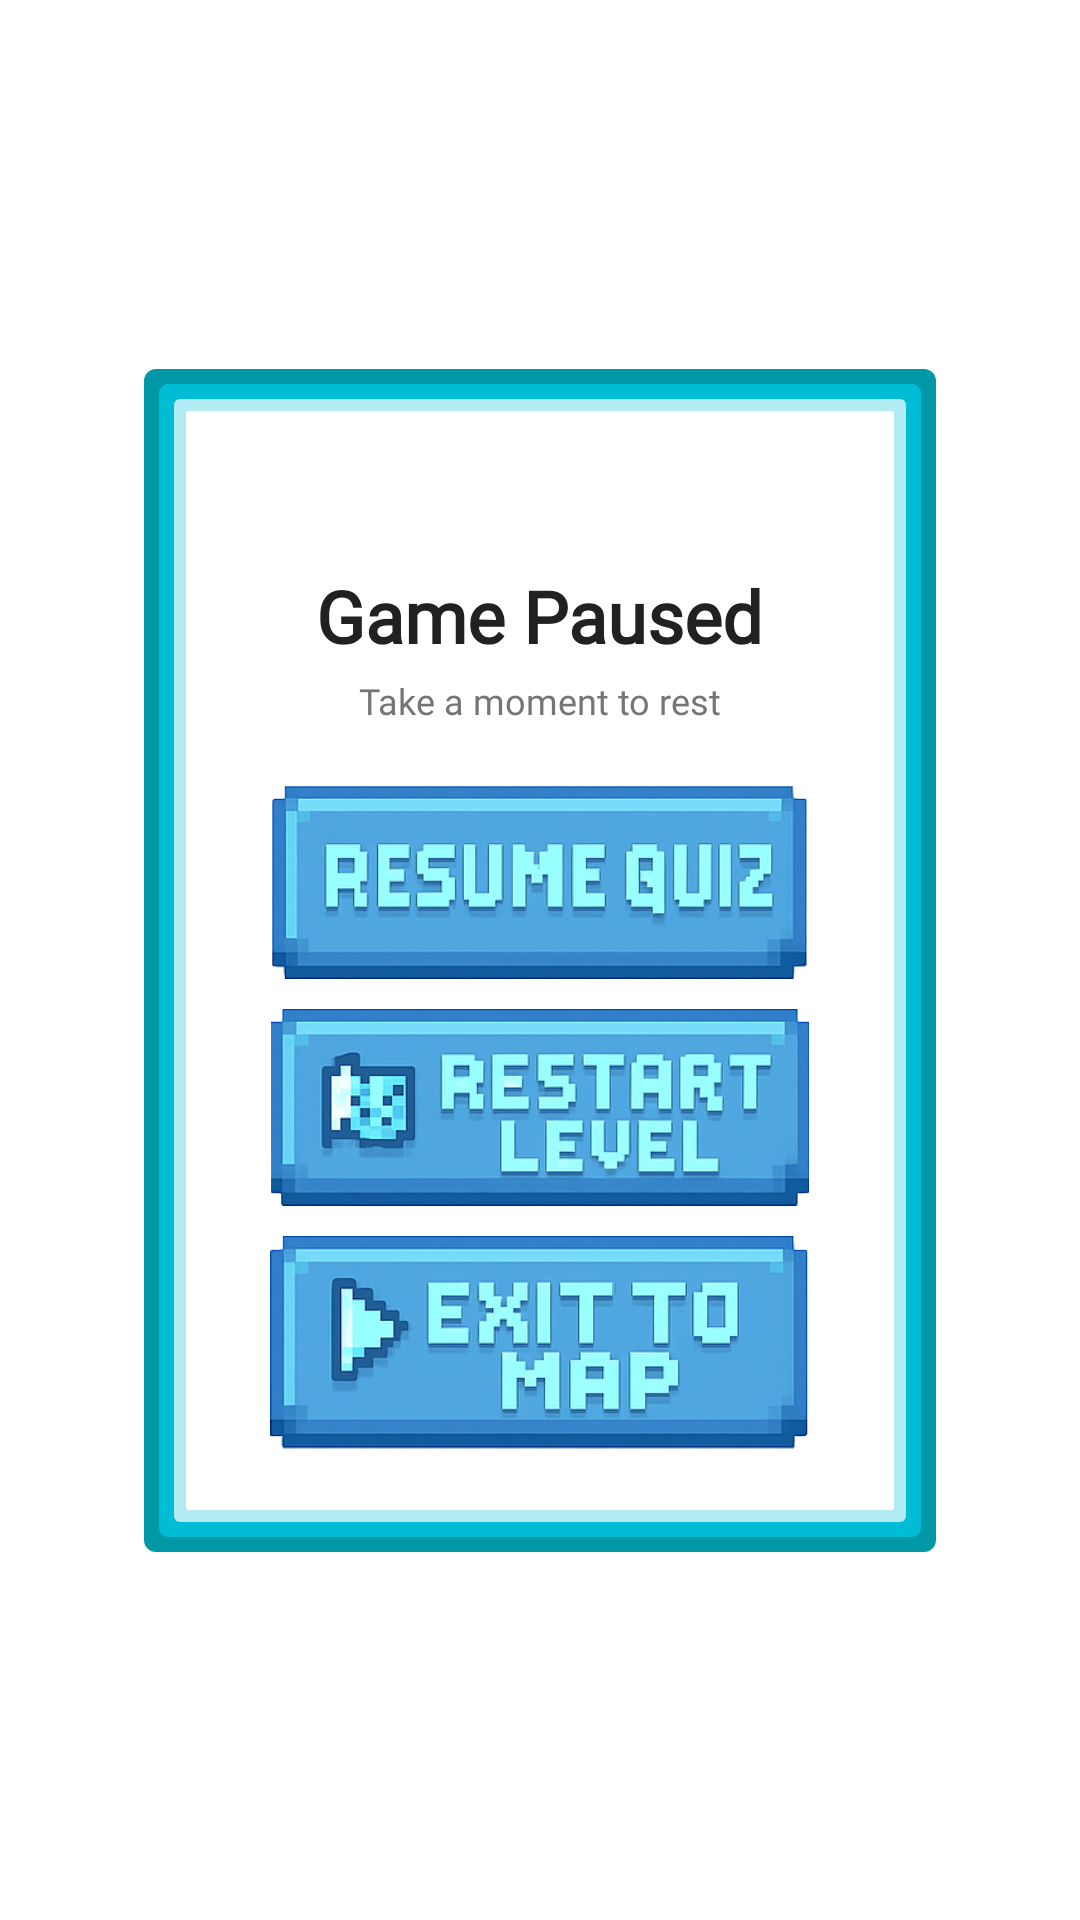

Android layout source for this screen:
<!-- AndroidManifest.xml: application theme Theme.OptiLearn -->
<!-- res/layout/dialog_pause_menu.xml -->
<?xml version="1.0" encoding="utf-8"?>
<androidx.constraintlayout.widget.ConstraintLayout
    xmlns:android="http://schemas.android.com/apk/res/android"
    xmlns:app="http://schemas.android.com/apk/res-auto"
    android:layout_width="match_parent"
    android:layout_height="wrap_content"
    android:padding="16dp">

    
    <FrameLayout
        android:layout_width="match_parent"
        android:layout_height="wrap_content"
        android:layout_marginStart="32dp"
        android:layout_marginEnd="32dp"
        android:background="@drawable/pixelated_modal_outline"
        app:layout_constraintTop_toTopOf="parent"
        app:layout_constraintBottom_toBottomOf="parent"
        app:layout_constraintStart_toStartOf="parent"
        app:layout_constraintEnd_toEndOf="parent">

        <LinearLayout
            android:layout_width="match_parent"
            android:layout_height="wrap_content"
            android:orientation="vertical"
            android:padding="20dp"
            android:layout_margin="14dp">

            
            <ImageView
                android:id="@+id/btnClosePause"
                android:layout_width="28dp"
                android:layout_height="28dp"
                android:layout_gravity="end"
                android:src="@drawable/ic_close"
                android:background="?attr/selectableItemBackgroundBorderless"
                app:tint="@color/text_secondary"
                android:padding="4dp" />

            
            <TextView
                android:layout_width="wrap_content"
                android:layout_height="wrap_content"
                android:text="Game Paused"
                android:textSize="24sp"
                android:textStyle="bold"
                android:textColor="@color/text_primary"
                android:fontFamily="@font/pixelated_pusab"
                android:layout_gravity="center_horizontal"
                android:layout_marginTop="4dp" />

            
            <TextView
                android:layout_width="wrap_content"
                android:layout_height="wrap_content"
                android:text="Take a moment to rest"
                android:textSize="12sp"
                android:fontFamily="@font/pixelated_display"
                android:textColor="@color/text_secondary"
                android:layout_gravity="center_horizontal"
                android:layout_marginTop="4dp"
                android:layout_marginBottom="20dp" />

            
            <androidx.appcompat.widget.AppCompatImageButton
                android:id="@+id/btnResume"
                android:layout_width="@dimen/pause_button_max_width"
                android:layout_height="wrap_content"
                android:layout_marginBottom="10dp"
                android:adjustViewBounds="true"
                android:background="@android:color/transparent"
                android:layout_gravity="center"
                android:contentDescription="@string/btn_resume_quiz"
                android:padding="0dp"
                android:scaleType="fitCenter"
                android:minWidth="@dimen/pause_button_min_width"
                android:maxWidth="@dimen/pause_button_max_width"
                android:maxHeight="@dimen/pause_button_max_height"
                android:minHeight="@dimen/pause_button_min_height"
                app:srcCompat="@drawable/resumequiz_btn" />

            
            <androidx.appcompat.widget.AppCompatImageButton
                android:id="@+id/btnRestart"
                android:layout_width="@dimen/pause_button_max_width"
                android:layout_height="wrap_content"
                android:layout_marginBottom="10dp"
                android:adjustViewBounds="true"
                android:background="@android:color/transparent"
                android:layout_gravity="center"
                android:contentDescription="@string/btn_retry"
                android:padding="0dp"
                android:scaleType="fitCenter"
                android:minWidth="@dimen/pause_button_min_width"
                android:maxWidth="@dimen/pause_button_max_width"
                android:maxHeight="@dimen/pause_button_max_height"
                android:minHeight="@dimen/pause_button_min_height"
                app:srcCompat="@drawable/restartlevel_btn" />

            
            <androidx.appcompat.widget.AppCompatImageButton
                android:id="@+id/btnExitQuiz"
                android:layout_width="@dimen/pause_button_max_width"
                android:layout_height="wrap_content"
                android:adjustViewBounds="true"
                android:background="@android:color/transparent"
                android:layout_gravity="center"
                android:contentDescription="@string/btn_back_to_map"
                android:padding="0dp"
                android:scaleType="fitCenter"
                android:minWidth="@dimen/pause_button_min_width"
                android:maxWidth="@dimen/pause_button_max_width"
                android:maxHeight="@dimen/pause_button_max_height"
                android:minHeight="@dimen/pause_button_min_height"
                app:srcCompat="@drawable/exittomap_btn" />

        </LinearLayout>

    </FrameLayout>

</androidx.constraintlayout.widget.ConstraintLayout>
<!-- resources referenced by this layout -->
<resources>
  <color name="text_primary">#212121</color>
  <color name="text_secondary">#757575</color>
  <dimen name="pause_button_max_height">72dp</dimen>
  <dimen name="pause_button_max_width">180dp</dimen>
  <dimen name="pause_button_min_height">48dp</dimen>
  <dimen name="pause_button_min_width">140dp</dimen>
  <!-- drawable exittomap_btn: png bitmap (drawable, 97877 bytes) -->
  <!-- drawable pixelated_modal_outline (drawable) -->
  <?xml version="1.0" encoding="utf-8"?>
  <layer-list xmlns:android="http://schemas.android.com/apk/res/android">
      
      
      <item>
          <shape android:shape="rectangle">
              <solid android:color="@color/primary_dark" />
              <corners android:radius="4dp" />
          </shape>
      </item>
      
      
      <item 
          android:top="5dp" 
          android:bottom="5dp" 
          android:left="5dp" 
          android:right="5dp">
          <shape android:shape="rectangle">
              <solid android:color="@color/primary" />
              <corners android:radius="3dp" />
          </shape>
      </item>
      
      
      <item 
          android:top="10dp" 
          android:bottom="10dp" 
          android:left="10dp" 
          android:right="10dp">
          <shape android:shape="rectangle">
              <solid android:color="@color/primary_light" />
              <corners android:radius="2dp" />
          </shape>
      </item>
      
      
      <item 
          android:top="14dp" 
          android:bottom="14dp" 
          android:left="14dp" 
          android:right="14dp">
          <shape android:shape="rectangle">
              <solid android:color="@color/white" />
              <corners android:radius="1dp" />
          </shape>
      </item>
      
  </layer-list>
  <!-- drawable restartlevel_btn: png bitmap (drawable, 92804 bytes) -->
  <!-- drawable resumequiz_btn: png bitmap (drawable, 89489 bytes) -->
  <string name="btn_back_to_map">Back to Quest Map</string>
  <string name="btn_resume_quiz">Resume Quiz</string>
  <string name="btn_retry">Retry Level</string>
  <style name="Theme.OptiLearn" parent="Theme.MaterialComponents.DayNight.NoActionBar">
          
          <item name="colorPrimary">@color/primary</item>
          <item name="colorPrimaryVariant">@color/primary_dark</item>
          <item name="colorOnPrimary">@color/white</item>
          
          <item name="colorSecondary">@color/accent</item>
          <item name="colorSecondaryVariant">@color/accent</item>
          <item name="colorOnSecondary">@color/white</item>
          
          <item name="android:statusBarColor">@color/primary_dark</item>
      </style>
  <color name="primary_dark">#0097A7</color>
  <color name="primary">#00BCD4</color>
  <color name="primary_light">#B2EBF2</color>
  <color name="white">#FFFFFFFF</color>
  <color name="accent">#00E5FF</color>
</resources>
